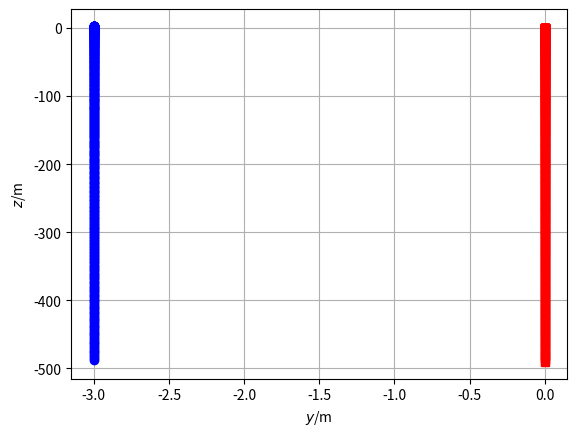

This chart was generated by the following Python code:
### Simulation of two bodies connected by non-Hookean material in 2D
## Coordinates (t, y, z)
from matplotlib.pyplot import *
from numpy import *
from numpy.linalg import norm
from numpy import array as vector
import matplotlib.pyplot as plt

## Constants
ma = 2	   # kg: mass of object a
mb = 5     # kg: mass of object b
g = 9.81   # N/kg: gravitational acceleration
ln = 5	   # m: natural length
k = 5	   # N/m: spring constant

## Initial conditions
t = 0                 # s: initial time
ra = vector([-3, 3])  # m: initial position of object a
rb = vector([0, 0])   # m: initial position of object b
va = vector([0, 0])   # m/s: initial velocity of object a
vb = vector([0, 0])   # m/s: initial velocity of object b

## Boundary conditions
Ga = -ma * g * vector([0, 1])   # N: gravity supply on object a
Gb = -mb * g * vector([0, 1])   # N: gravity supply on object b

## Parameters for time loop
t1 = 10	     # s: final time
dt = 0.0001  # s: time step #@

## Plotting
dtplot = t1/360  # time interval between plots
tplot = dtplot	 # time for next plot
figure
plot(ra[0], ra[1], 'ob')
grid(True)
plot(rb[0], rb[1], 'sr')
xlabel('${\it y}$/m'); ylabel('${\it z}$/m') #@

## State: ra, rb, va, vb
## Numerical time integration
while t < t1:
  ## constitutive relations
  Pa = ma * va
  Pb = mb * vb
  l = norm(ra - rb) # calculation of present length
  if l < ln:
    Fa = vector([0, 0])
  else:
    Fa = -k * (l - ln) * (ra - rb)/l
  Fb = -Fa # balance of momentum for non-Hookean material

  ## balances
  t = t + dt
  Pa = Pa + (Fa + Ga) * dt
  Pb = Pb + (Fb + Gb) * dt
  ra = ra + va * dt
  rb = rb + vb * dt

  ## constitutive relations
  va = Pa / ma
  vb = Pb / mb #@

  ## plot
  if t > tplot:
    plot(ra[0], ra[1], 'ob')
    plot(rb[0], rb[1], 'sr')
    tplot = tplot + dtplot

plt.show()
